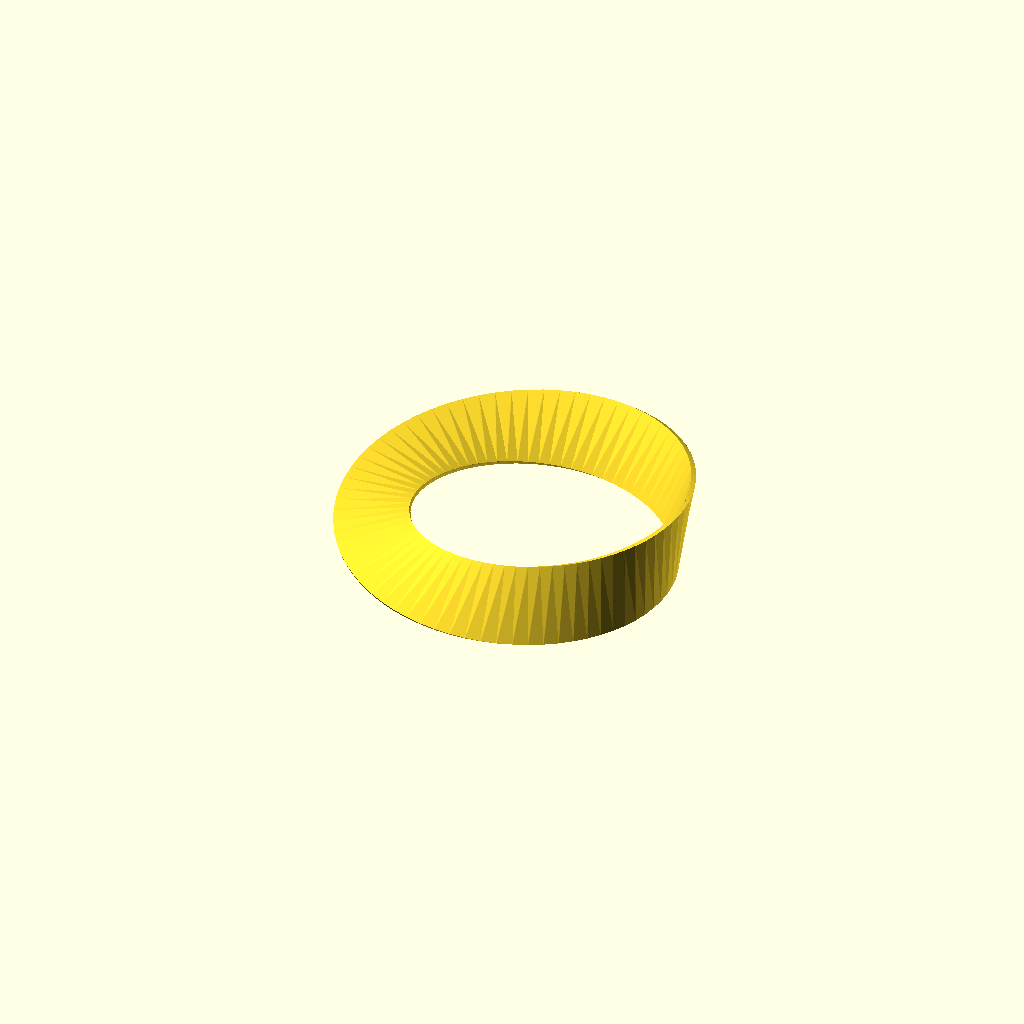
Cell 1: rendered with the file's own defaults.
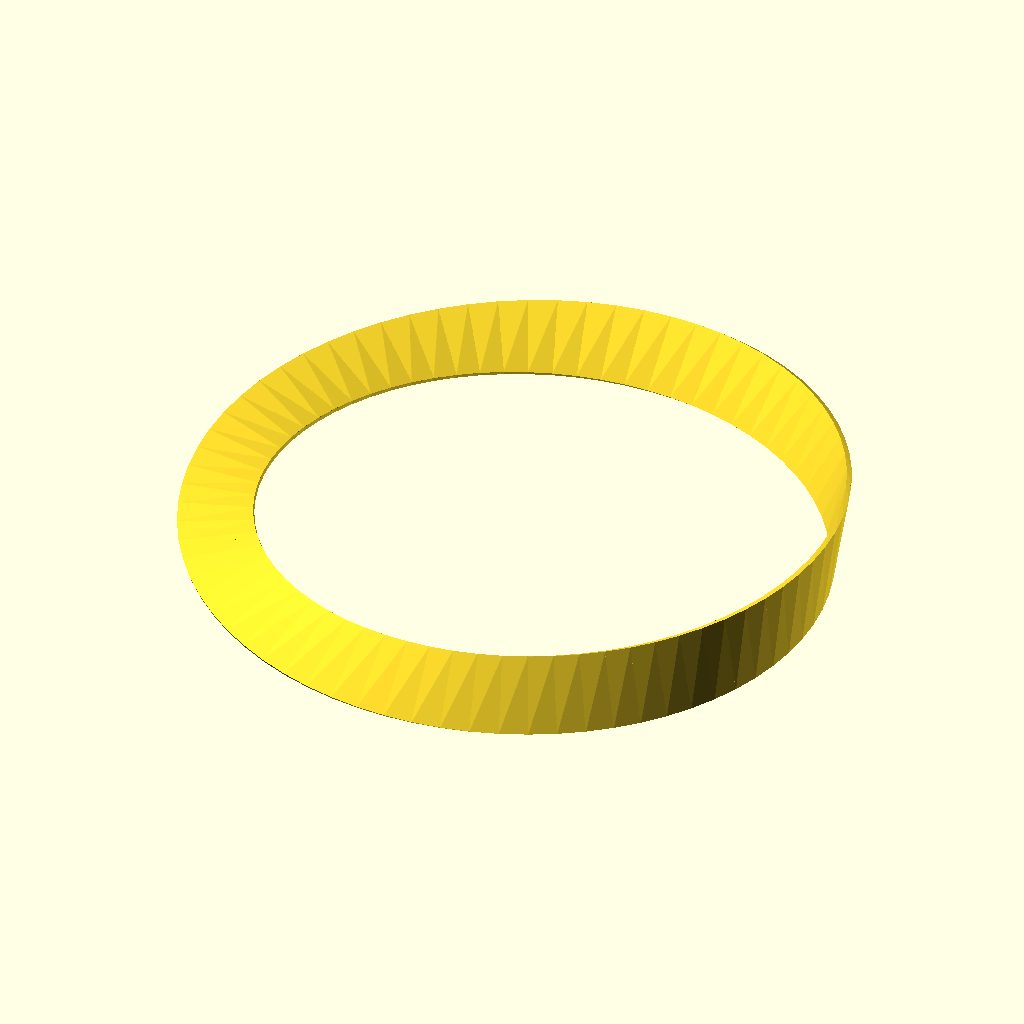
Cell 2: the same model with Radius = 60.
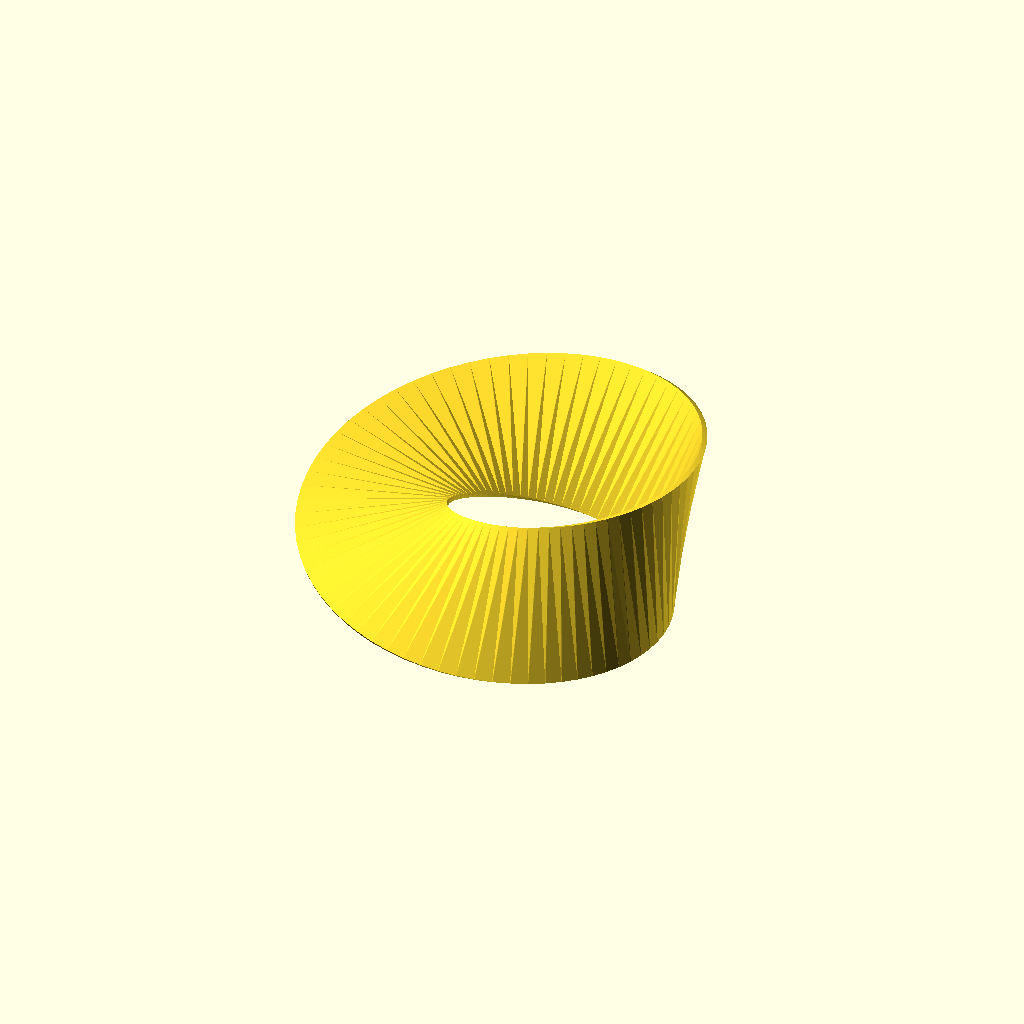
Cell 3 — Width set to 30, the other parameters unchanged.
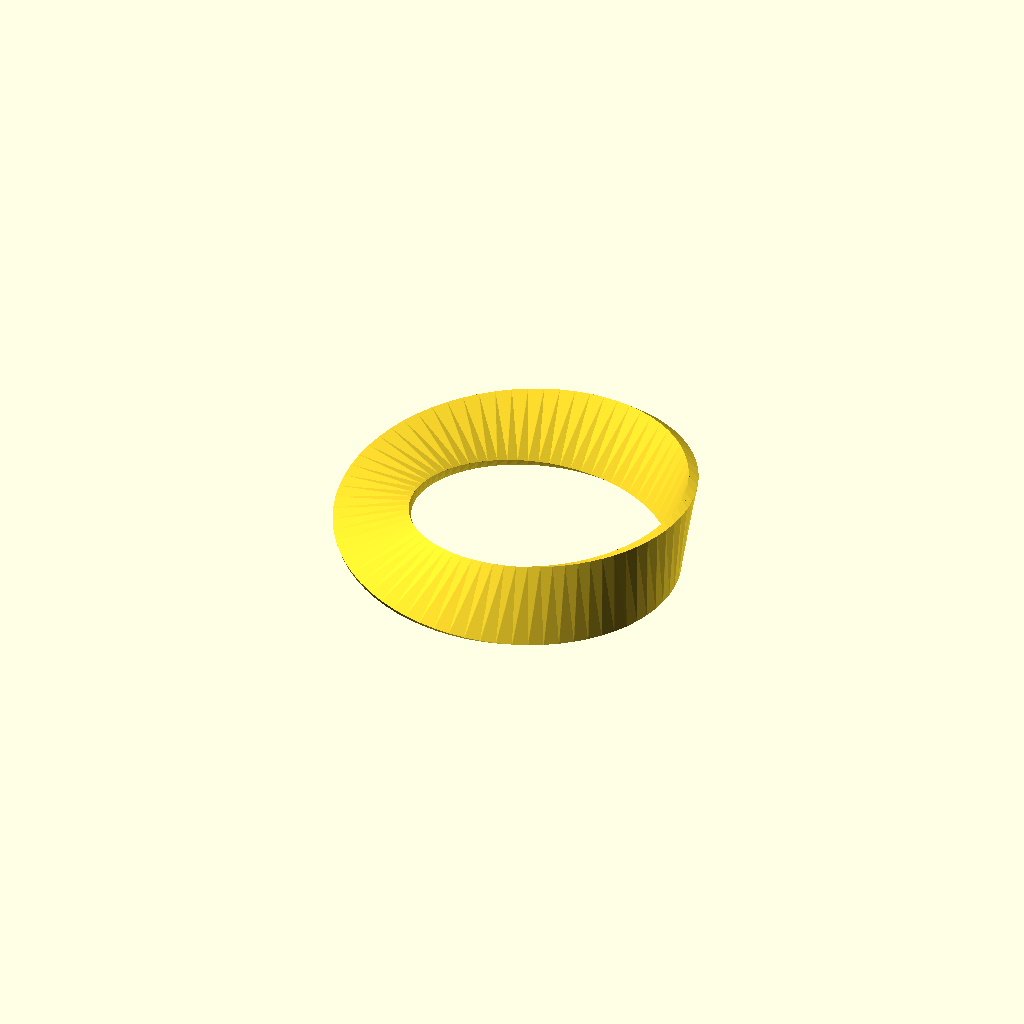
Cell 4: Thickness = 2 (everything else at default).
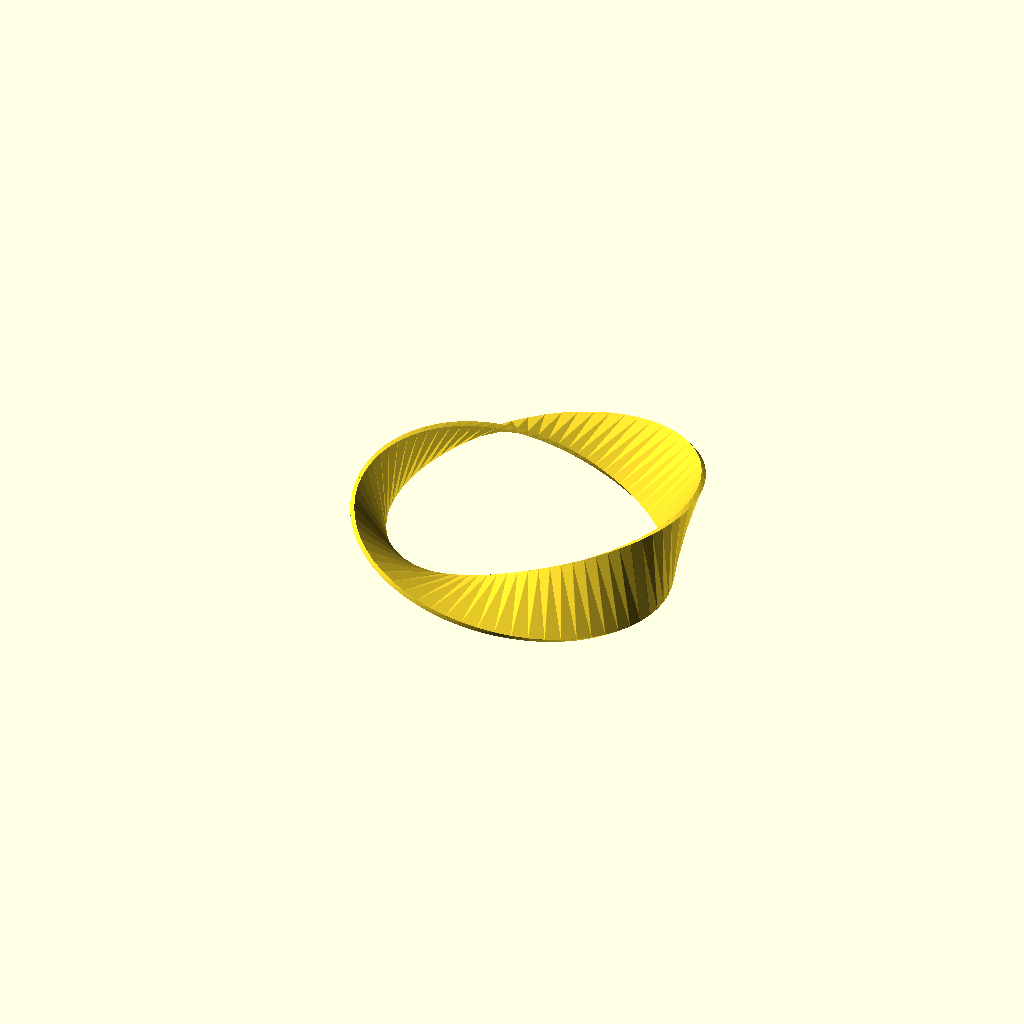
Cell 5 — Halftwist set to 2, the other parameters unchanged.
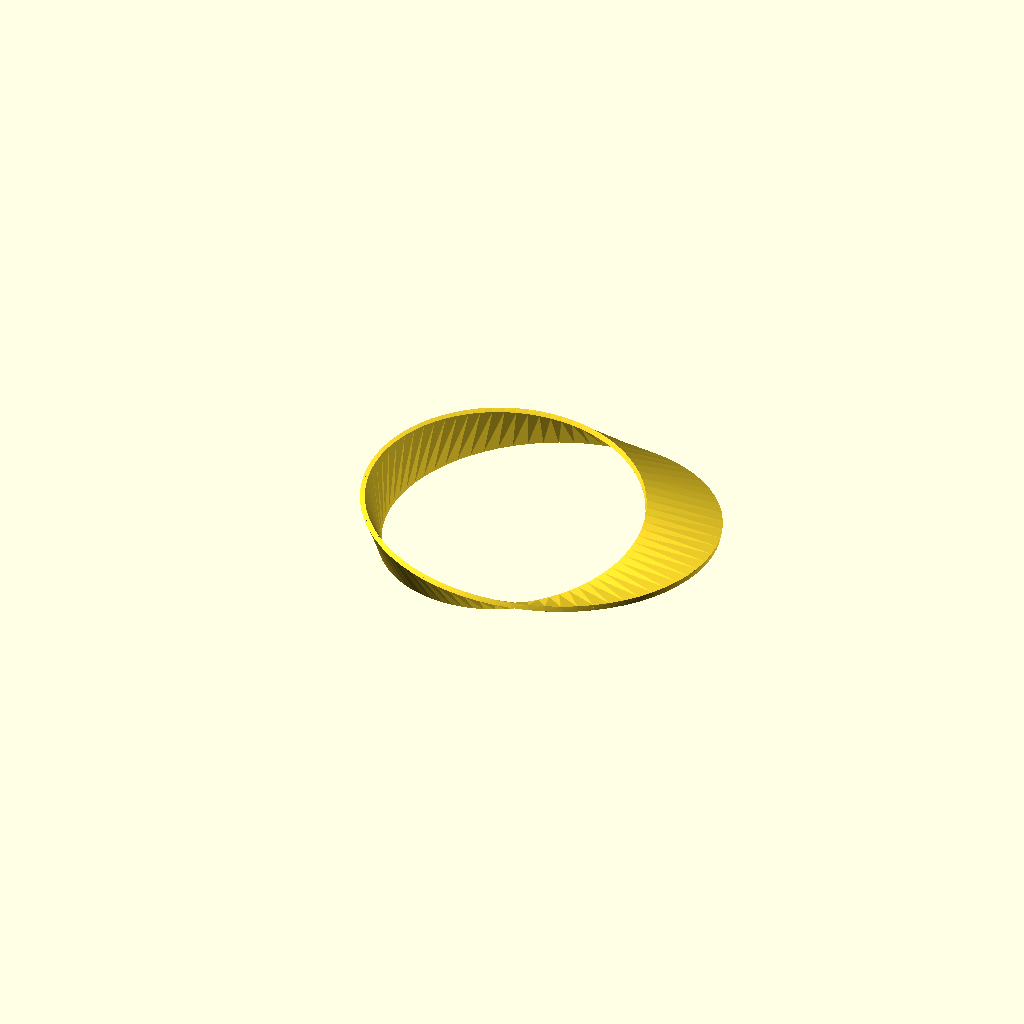
Cell 6: Start = 180 (everything else at default).
All cells are drawn from one camera (rotation 55°, 0°, 25°, orthographic, colour scheme Cornfield), so only the parameter changes between them.
Source of the model, macos/system/library/openscad/0500_Mobius_strip.scad:
// [FL_INDEX: keywords="openscad, 3d_parametric, Mobius_strip, csg_solid" | COT="Parametric OpenSCAD design from 3DCodeverse"]
// Title: Mobius strip

// Mobius strip

//Radius of strip
Radius = 30;
//Width of Strip
Width = 15;
//Thickness of strip
Thickness=1;
//Half twists 0 is a collar, 1 is the mobius strip, 2 = fulll twist
Halftwist=1; 
//Start Angle - important if Halftwist = 0
Start=90;
//Step size in degrees
Step = 5;

module mobius_strip(radius,width,thickness,step=1, halftwist=3,start=90) {
  for (i = [0:step:360])
    hull() {
       rotate([0,0,i])
          translate([radius,0,0])
             rotate([0,start+i * halftwist * 0.5, 0]) 
               cube([width,Delta,thickness], center=true);
       rotate([0,0,i+step])
          translate([radius,0,0])
             rotate([0,start+(i+step)* halftwist * 0.5 , 0]) 
               cube([width,Delta,thickness], center=true);
       }
}

Delta= 0.1;

mobius_strip(Radius, Width, Thickness, Step, Halftwist,Start);
Customizer parameters (derived from the source; name, type, default, range or options):
Radius: number, default 30
Width: number, default 15
Thickness: number, default 1
Halftwist: number, default 1
Start: number, default 90
Step: number, default 5
